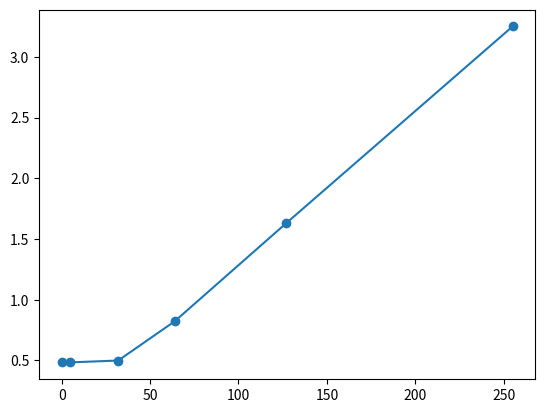

Write the Python code that produced this figure.
import matplotlib.pyplot as plt
numbers = [255,127,64,32,5,0]
u = [3.25, 1.63, 0.823, 0.499, 0.484, 0.483]
plt.scatter(numbers,u)
plt.plot(numbers,u)
plt.show()